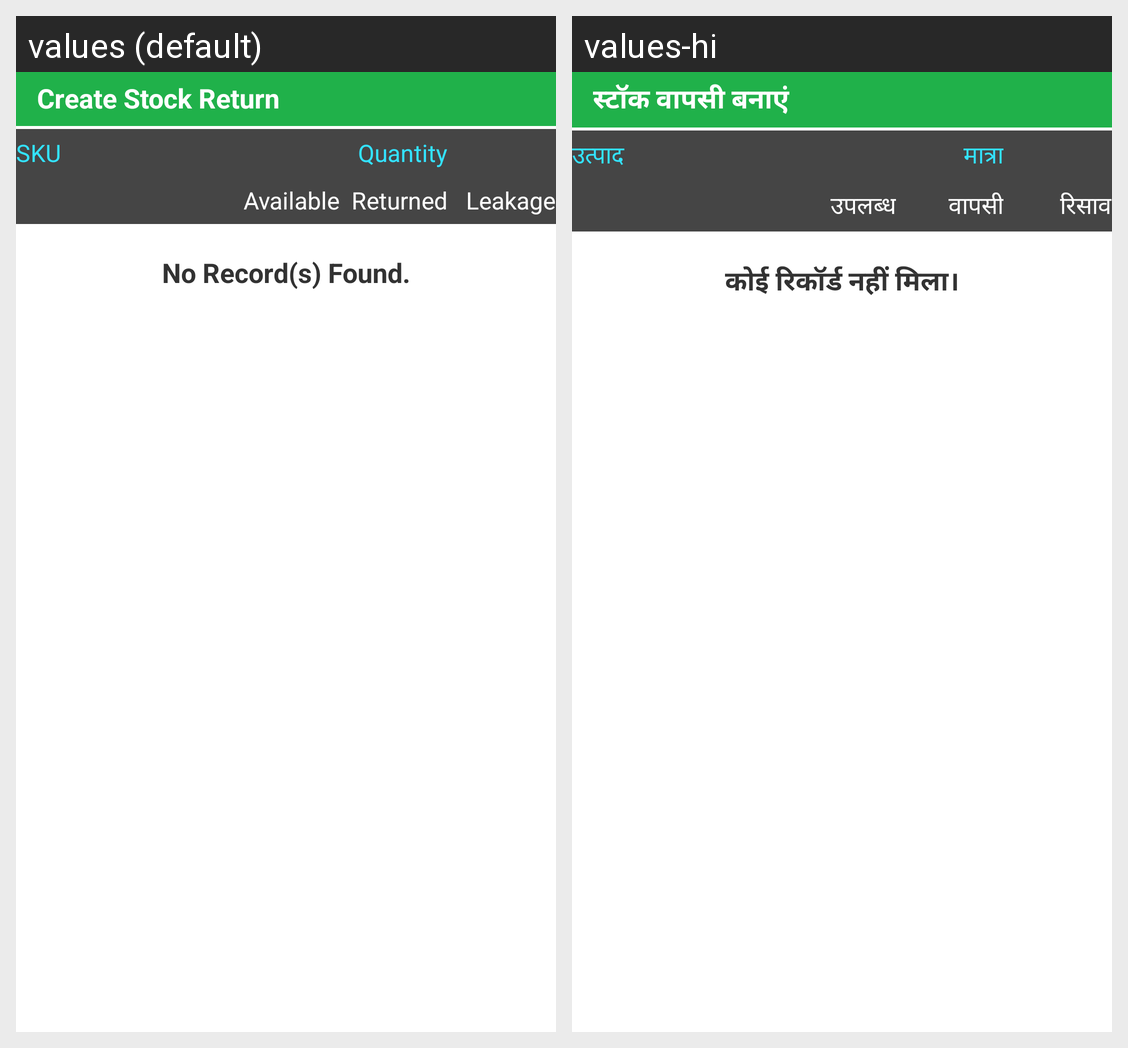

The Android screen above is rendered under two locales of the same app. Produce the string resources it draws, with the default and per-locale values.
Android screen res/layout/activity_stock_return.xml rendered under 2 locales, left to right: values (default), values-hi. Device: Nexus 5 (rendered at 1080×1920; each locale shown at half size, 540×960, under a caption strip naming it); theme AppTheme.
Strings drawn on this screen, with the default value and each locale's value (text and hints the layout hard-codes, and strings that could not be matched under every locale, appear in the picture but are not listed):

CreateStockReturnHead
  values: Create Stock Return
  values-hi: स्टॉक वापसी बनाएं

Item
  values: SKU
  values-hi: उत्पाद

Quantity
  values: Quantity
  values-hi: मात्रा

Available
  values: Available
  values-hi: उपलब्ध

Return
  values: Returned
  values-hi: वापसी

Leakage
  values: Leakage
  values-hi: रिसाव

norecord
  values: No Record(s) Found.
  values-hi: कोई रिकॉर्ड नहीं मिला।
